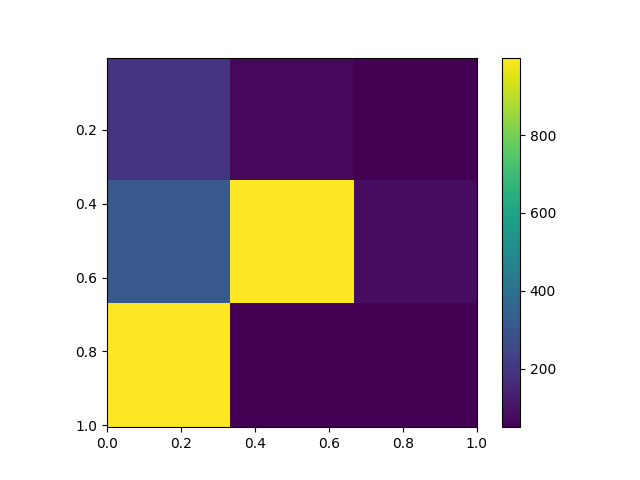

Data behind this chart, as committed beside it:
, 0.0, 0.5, 1.0
0.005, 195, 70, 50
0.505, 314, 999, 82
1.005, 999, 50, 50
